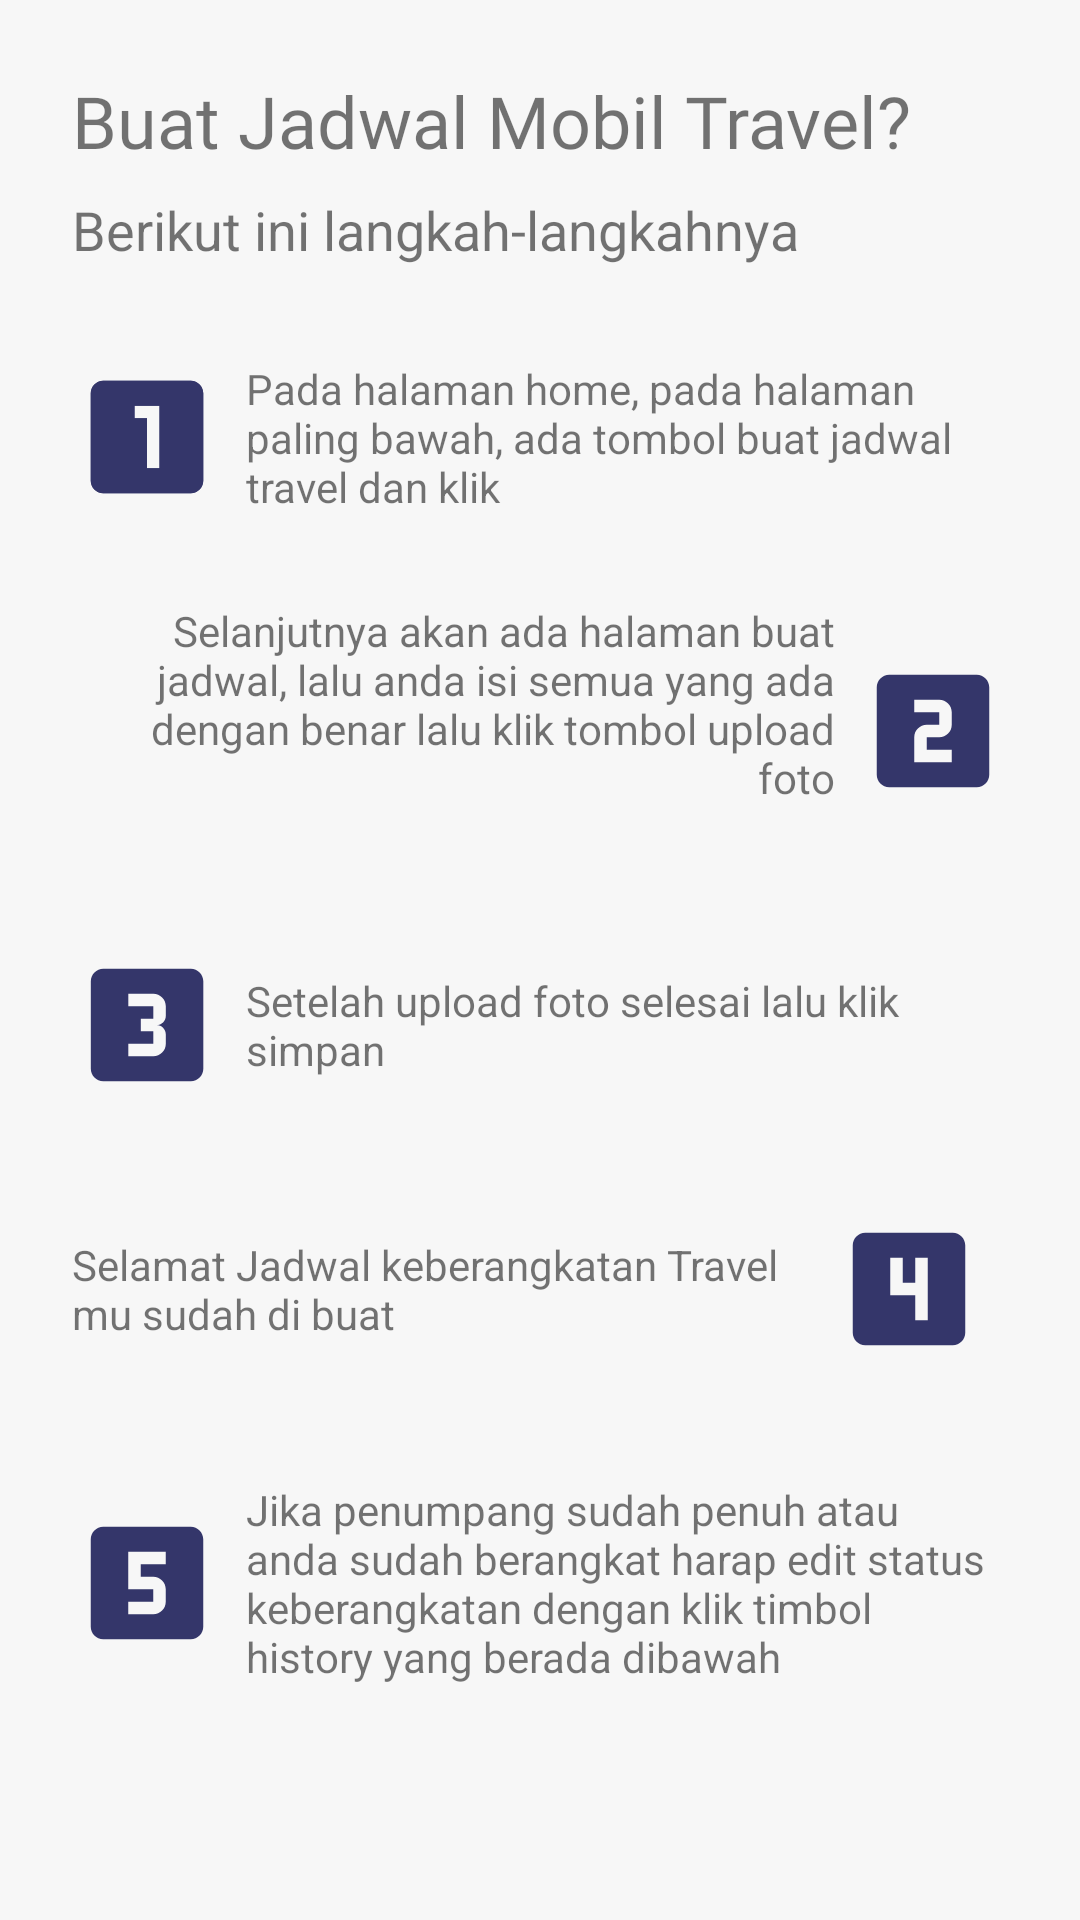

Android layout source for this screen:
<!-- AndroidManifest.xml: application theme AppTheme -->
<!-- res/layout/activity_cara_buat_jadwal.xml -->
<?xml version="1.0" encoding="utf-8"?>
<ScrollView
    xmlns:android="http://schemas.android.com/apk/res/android"
    xmlns:app="http://schemas.android.com/apk/res-auto"
    xmlns:tools="http://schemas.android.com/tools"
    android:layout_width="match_parent"
    android:layout_height="match_parent"
    android:orientation="vertical"
    android:background="@color/colorWhiteGrey"
    tools:context=".ui.help.CaraBuatJadwalActivity">

    <androidx.constraintlayout.widget.ConstraintLayout
        android:layout_width="match_parent"
        android:layout_height="wrap_content">

        <ImageView
            android:id="@+id/imageView19"
            android:layout_width="50dp"
            android:layout_height="50dp"
            android:layout_marginStart="24dp"
            android:layout_marginTop="32dp"
            app:layout_constraintStart_toStartOf="parent"
            app:layout_constraintTop_toBottomOf="@+id/textView65"
            app:srcCompat="@drawable/ic_looks_one_black_24dp" />

        <TextView
            android:id="@+id/textView67"
            android:layout_width="0dp"
            android:layout_height="wrap_content"
            android:layout_marginStart="8dp"
            android:layout_marginEnd="24dp"
            android:text="@string/pada_halaman_home_pada_halaman_paling_bawah_ada_tombol_buat_jadwal_travel_dan_klik"
            app:layout_constraintBottom_toBottomOf="@+id/imageView16"
            app:layout_constraintEnd_toEndOf="parent"
            app:layout_constraintStart_toEndOf="@+id/imageView16"
            app:layout_constraintTop_toTopOf="@+id/imageView16" />

        <TextView
            android:id="@+id/textView64"
            android:layout_width="wrap_content"
            android:layout_height="wrap_content"
            android:layout_marginStart="24dp"
            android:layout_marginTop="24dp"
            android:fontFamily="@font/montserrat"
            android:text="@string/buat_jadwal_mobil_travel"
            android:textSize="24sp"
            app:layout_constraintStart_toStartOf="parent"
            app:layout_constraintTop_toTopOf="parent" />

        <TextView
            android:id="@+id/textView65"
            android:layout_width="wrap_content"
            android:layout_height="wrap_content"
            android:layout_marginStart="24dp"
            android:layout_marginTop="8dp"
            android:textSize="18sp"
            android:text="@string/berikut_ini_langkah_langkahnya"
            app:layout_constraintStart_toStartOf="parent"
            app:layout_constraintTop_toBottomOf="@+id/textView64" />

        <ImageView
            android:id="@+id/imageView16"
            android:layout_width="50dp"
            android:layout_height="50dp"
            android:layout_marginStart="24dp"
            android:layout_marginTop="32dp"
            app:layout_constraintStart_toStartOf="parent"
            app:layout_constraintTop_toBottomOf="@+id/textView65"
            app:srcCompat="@drawable/ic_looks_one_black_24dp" />

        <ImageView
            android:id="@+id/imageView20"
            android:layout_width="50dp"
            android:layout_height="50dp"
            android:layout_marginTop="24dp"
            android:layout_marginEnd="24dp"
            app:layout_constraintEnd_toEndOf="parent"
            app:layout_constraintTop_toBottomOf="@+id/imageView26"
            app:srcCompat="@drawable/ic_looks_two_black_24dp" />

        <TextView
            android:id="@+id/textView68"
            android:layout_width="0dp"
            android:layout_height="wrap_content"
            android:layout_marginStart="24dp"
            android:layout_marginEnd="8dp"
            android:gravity="end"
            android:text="@string/selanjutnya_akan_ada_halaman_buat_jadwal_lalu_anda_isi_semua_yang_ada_dengan_benar_lalu_klik_tombol_upload_foto"
            app:layout_constraintBottom_toBottomOf="@+id/imageView20"
            app:layout_constraintEnd_toStartOf="@+id/imageView20"
            app:layout_constraintStart_toStartOf="parent" />

        <ImageView
            android:id="@+id/imageView21"
            android:layout_width="50dp"
            android:layout_height="50dp"
            android:layout_marginStart="24dp"
            android:layout_marginTop="24dp"
            app:layout_constraintStart_toStartOf="parent"
            app:layout_constraintTop_toTopOf="@+id/imageView27"
            app:srcCompat="@drawable/ic_looks_3_black_24dp" />

        <TextView
            android:id="@+id/textView66"
            android:layout_width="0dp"
            android:layout_height="wrap_content"
            android:layout_marginStart="8dp"
            android:layout_marginEnd="24dp"
            android:text="@string/setelah_upload_foto_selesai_lalu_klik_simpan"
            app:layout_constraintBottom_toBottomOf="@+id/imageView21"
            app:layout_constraintEnd_toEndOf="parent"
            app:layout_constraintStart_toEndOf="@+id/imageView21"
            app:layout_constraintTop_toTopOf="@+id/imageView21" />

        <ImageView
            android:id="@+id/imageView24"
            android:layout_width="50dp"
            android:layout_height="50dp"
            android:layout_marginTop="24dp"
            android:layout_marginEnd="32dp"
            app:layout_constraintEnd_toEndOf="parent"
            app:layout_constraintTop_toTopOf="@+id/imageView28"
            app:srcCompat="@drawable/ic_looks_4_black_24dp" />

        <TextView
            android:id="@+id/textView69"
            android:layout_width="0dp"
            android:layout_height="wrap_content"
            android:layout_marginStart="24dp"
            android:layout_marginEnd="8dp"
            android:text="Selamat Jadwal keberangkatan Travel mu sudah di buat"
            app:layout_constraintBottom_toBottomOf="@+id/imageView24"
            app:layout_constraintEnd_toStartOf="@+id/imageView24"
            app:layout_constraintStart_toStartOf="parent"
            app:layout_constraintTop_toTopOf="@+id/imageView24" />

        <ImageView
            android:id="@+id/imageView25"
            android:layout_width="50dp"
            android:layout_height="50dp"
            android:layout_marginStart="24dp"
            android:layout_marginTop="24dp"
            android:layout_marginBottom="24dp"
            app:layout_constraintBottom_toBottomOf="parent"
            app:layout_constraintStart_toStartOf="parent"
            app:layout_constraintTop_toBottomOf="@+id/imageView29"
            app:srcCompat="@drawable/ic_looks_5_black_24dp" />

        <TextView
            android:id="@+id/textView70"
            android:layout_width="0dp"
            android:layout_height="wrap_content"
            android:layout_marginStart="8dp"
            android:layout_marginEnd="24dp"
            android:text="Jika penumpang sudah penuh atau anda sudah berangkat harap edit status keberangkatan dengan klik timbol history yang berada dibawah"
            app:layout_constraintBottom_toBottomOf="@+id/imageView25"
            app:layout_constraintEnd_toEndOf="parent"
            app:layout_constraintStart_toEndOf="@+id/imageView25"
            app:layout_constraintTop_toTopOf="@+id/imageView25" />

        <ImageView
            android:id="@+id/imageView26"
            android:layout_width="0dp"
            android:layout_height="wrap_content"
            android:layout_marginStart="24dp"
            android:layout_marginTop="24dp"
            android:layout_marginEnd="24dp"
            app:layout_constraintEnd_toEndOf="parent"
            app:layout_constraintStart_toStartOf="parent"
            app:layout_constraintTop_toBottomOf="@+id/imageView19"
            app:srcCompat="@drawable/lis" />

        <ImageView
            android:id="@+id/imageView27"
            android:layout_width="0dp"
            android:layout_height="wrap_content"
            android:layout_marginStart="24dp"
            android:layout_marginTop="24dp"
            android:layout_marginEnd="24dp"
            app:layout_constraintEnd_toEndOf="parent"
            app:layout_constraintHorizontal_bias="1.0"
            app:layout_constraintStart_toStartOf="parent"
            app:layout_constraintTop_toBottomOf="@+id/imageView20"
            app:srcCompat="@drawable/lis" />

        <ImageView
            android:id="@+id/imageView28"
            android:layout_width="0dp"
            android:layout_height="wrap_content"
            android:layout_marginStart="24dp"
            android:layout_marginTop="64dp"
            android:layout_marginEnd="24dp"
            app:layout_constraintEnd_toEndOf="parent"
            app:layout_constraintHorizontal_bias="0.0"
            app:layout_constraintStart_toStartOf="parent"
            app:layout_constraintTop_toTopOf="@+id/imageView21"
            app:srcCompat="@drawable/lis" />

        <ImageView
            android:id="@+id/imageView29"
            android:layout_width="0dp"
            android:layout_height="wrap_content"
            android:layout_marginStart="24dp"
            android:layout_marginTop="24dp"
            android:layout_marginEnd="24dp"
            app:layout_constraintEnd_toEndOf="parent"
            app:layout_constraintHorizontal_bias="1.0"
            app:layout_constraintStart_toStartOf="parent"
            app:layout_constraintTop_toBottomOf="@+id/imageView24"
            app:srcCompat="@drawable/lis" />

    </androidx.constraintlayout.widget.ConstraintLayout>


</ScrollView>
<!-- resources referenced by this layout -->
<resources>
  <color name="colorWhiteGrey">#F7F7F7</color>
  <!-- drawable ic_looks_3_black_24dp (drawable) -->
  <vector android:height="24dp" android:tint="#34366A"
      android:viewportHeight="24.0" android:viewportWidth="24.0"
      android:width="24dp" xmlns:android="http://schemas.android.com/apk/res/android">
      <path android:fillColor="#FF000000" android:pathData="M19.01,3h-14c-1.1,0 -2,0.9 -2,2v14c0,1.1 0.9,2 2,2h14c1.1,0 2,-0.9 2,-2L21.01,5c0,-1.1 -0.9,-2 -2,-2zM15.01,10.5c0,0.83 -0.67,1.5 -1.5,1.5 0.83,0 1.5,0.67 1.5,1.5L15.01,15c0,1.11 -0.9,2 -2,2h-4v-2h4v-2h-2v-2h2L13.01,9h-4L9.01,7h4c1.1,0 2,0.89 2,2v1.5z"/>
  </vector>
  <!-- drawable ic_looks_4_black_24dp (drawable) -->
  <vector android:height="24dp" android:tint="#34366A"
      android:viewportHeight="24.0" android:viewportWidth="24.0"
      android:width="24dp" xmlns:android="http://schemas.android.com/apk/res/android">
      <path android:fillColor="#FF000000" android:pathData="M19,3L5,3c-1.1,0 -2,0.9 -2,2v14c0,1.1 0.9,2 2,2h14c1.1,0 2,-0.9 2,-2L21,5c0,-1.1 -0.9,-2 -2,-2zM15,17h-2v-4L9,13L9,7h2v4h2L13,7h2v10z"/>
  </vector>
  <!-- drawable ic_looks_5_black_24dp (drawable) -->
  <vector android:height="24dp" android:tint="#34366A"
      android:viewportHeight="24.0" android:viewportWidth="24.0"
      android:width="24dp" xmlns:android="http://schemas.android.com/apk/res/android">
      <path android:fillColor="#FF000000" android:pathData="M19,3L5,3c-1.1,0 -2,0.9 -2,2v14c0,1.1 0.9,2 2,2h14c1.1,0 2,-0.9 2,-2L21,5c0,-1.1 -0.9,-2 -2,-2zM15,9h-4v2h2c1.1,0 2,0.89 2,2v2c0,1.11 -0.9,2 -2,2L9,17v-2h4v-2L9,13L9,7h6v2z"/>
  </vector>
  <!-- drawable ic_looks_one_black_24dp (drawable) -->
  <vector android:height="24dp" android:tint="#34366A"
      android:viewportHeight="24.0" android:viewportWidth="24.0"
      android:width="24dp" xmlns:android="http://schemas.android.com/apk/res/android">
      <path android:fillColor="#FF000000" android:pathData="M19,3L5,3c-1.1,0 -2,0.9 -2,2v14c0,1.1 0.9,2 2,2h14c1.1,0 2,-0.9 2,-2L21,5c0,-1.1 -0.9,-2 -2,-2zM14,17h-2L12,9h-2L10,7h4v10z"/>
  </vector>
  <!-- drawable ic_looks_two_black_24dp (drawable) -->
  <vector android:height="24dp" android:tint="#34366A"
      android:viewportHeight="24.0" android:viewportWidth="24.0"
      android:width="24dp" xmlns:android="http://schemas.android.com/apk/res/android">
      <path android:fillColor="#FF000000" android:pathData="M19,3L5,3c-1.1,0 -2,0.9 -2,2v14c0,1.1 0.9,2 2,2h14c1.1,0 2,-0.9 2,-2L21,5c0,-1.1 -0.9,-2 -2,-2zM15,11c0,1.11 -0.9,2 -2,2h-2v2h4v2L9,17v-4c0,-1.11 0.9,-2 2,-2h2L13,9L9,9L9,7h4c1.1,0 2,0.89 2,2v2z"/>
  </vector>
  <string name="berikut_ini_langkah_langkahnya">Berikut ini langkah-langkahnya</string>
  <string name="buat_jadwal_mobil_travel">Buat Jadwal Mobil Travel?</string>
  <string name="pada_halaman_home_pada_halaman_paling_bawah_ada_tombol_buat_jadwal_travel_dan_klik">Pada halaman home, pada halaman paling bawah, ada tombol buat jadwal travel dan klik</string>
  <string name="selanjutnya_akan_ada_halaman_buat_jadwal_lalu_anda_isi_semua_yang_ada_dengan_benar_lalu_klik_tombol_upload_foto">Selanjutnya akan ada halaman buat jadwal, lalu anda isi semua yang ada dengan benar lalu klik tombol upload foto</string>
  <string name="setelah_upload_foto_selesai_lalu_klik_simpan">Setelah upload foto selesai lalu klik simpan</string>
  <style name="AppTheme" parent="Theme.MaterialComponents.Light.DarkActionBar">
          
          <item name="colorPrimary">@color/colorPrimary</item>
          <item name="colorPrimaryDark">@color/colorPrimaryDark</item>
          <item name="colorAccent">@color/colorAccent</item>
  
      </style>
  <color name="colorPrimary">#34366A</color>
  <color name="colorPrimaryDark">#292A50</color>
  <color name="colorAccent">#34366A</color>
</resources>
